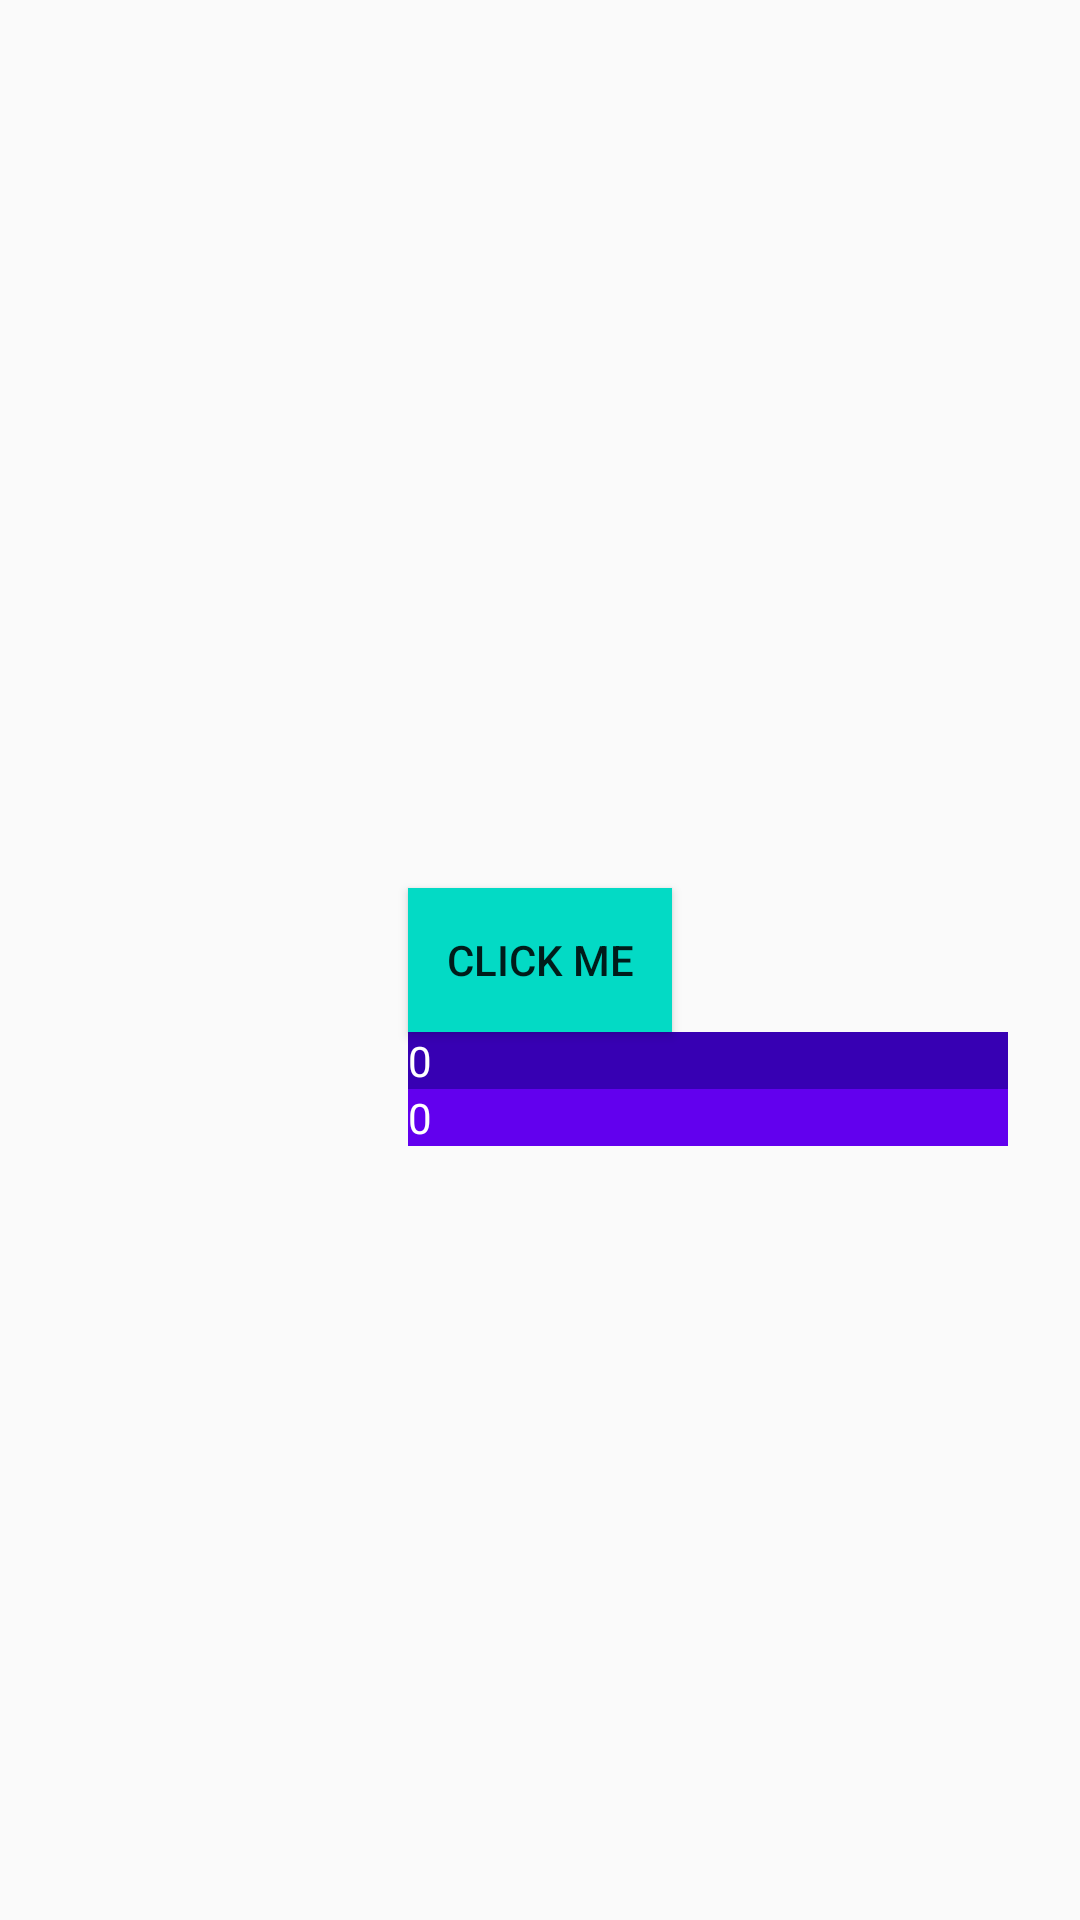

Write the Android layout XML for this screen, with the resource values it uses.
<!-- AndroidManifest.xml: application theme AppTheme -->
<!-- res/layout/activity_main2.xml -->
<?xml version="1.0" encoding="utf-8"?>
<androidx.constraintlayout.widget.ConstraintLayout xmlns:android="http://schemas.android.com/apk/res/android"
    xmlns:app="http://schemas.android.com/apk/res-auto"
    xmlns:tools="http://schemas.android.com/tools"
    android:layout_width="match_parent"
    android:layout_height="match_parent"
    tools:context=".rectiveprogkotlin.Main2Activity">

    <Button
        android:id="@+id/btn"
        android:layout_width="wrap_content"
        android:layout_height="wrap_content"
        android:background="@color/colorAccent"
        android:text="click me"
        app:layout_constraintBottom_toBottomOf="parent"
        app:layout_constraintEnd_toEndOf="parent"
        app:layout_constraintStart_toStartOf="parent"
        app:layout_constraintTop_toTopOf="parent" />

    <TextView
        android:id="@+id/counter1"
        android:layout_width="200dp"
        android:text="0"
        android:layout_height="wrap_content"
        android:background="@color/colorPrimaryDark"
        android:textColor="@android:color/white"
        app:layout_constraintStart_toStartOf="@id/btn"
        app:layout_constraintTop_toBottomOf="@+id/btn" />

    <TextView
        android:id="@+id/counter2"
        android:layout_width="200dp"
        android:text="0"
        android:layout_height="wrap_content"
        android:background="@color/colorPrimary"
        android:textColor="@android:color/white"
        app:layout_constraintStart_toStartOf="@id/counter1"
        app:layout_constraintTop_toBottomOf="@+id/counter1" />
</androidx.constraintlayout.widget.ConstraintLayout>
<!-- resources referenced by this layout -->
<resources>
  <style name="AppTheme" parent="Theme.AppCompat.Light.DarkActionBar">
          
          <item name="colorPrimary">@color/colorPrimary</item>
          <item name="colorPrimaryDark">@color/colorPrimaryDark</item>
          <item name="colorAccent">@color/colorAccent</item>
      </style>
  <!-- not gathered from this repository: default colours our renderer supplied (Android Studio template values) -->
  <color name="colorPrimary">#FF6200EE</color>
  <color name="colorPrimaryDark">#FF3700B3</color>
  <color name="colorAccent">#FF03DAC5</color>
</resources>
